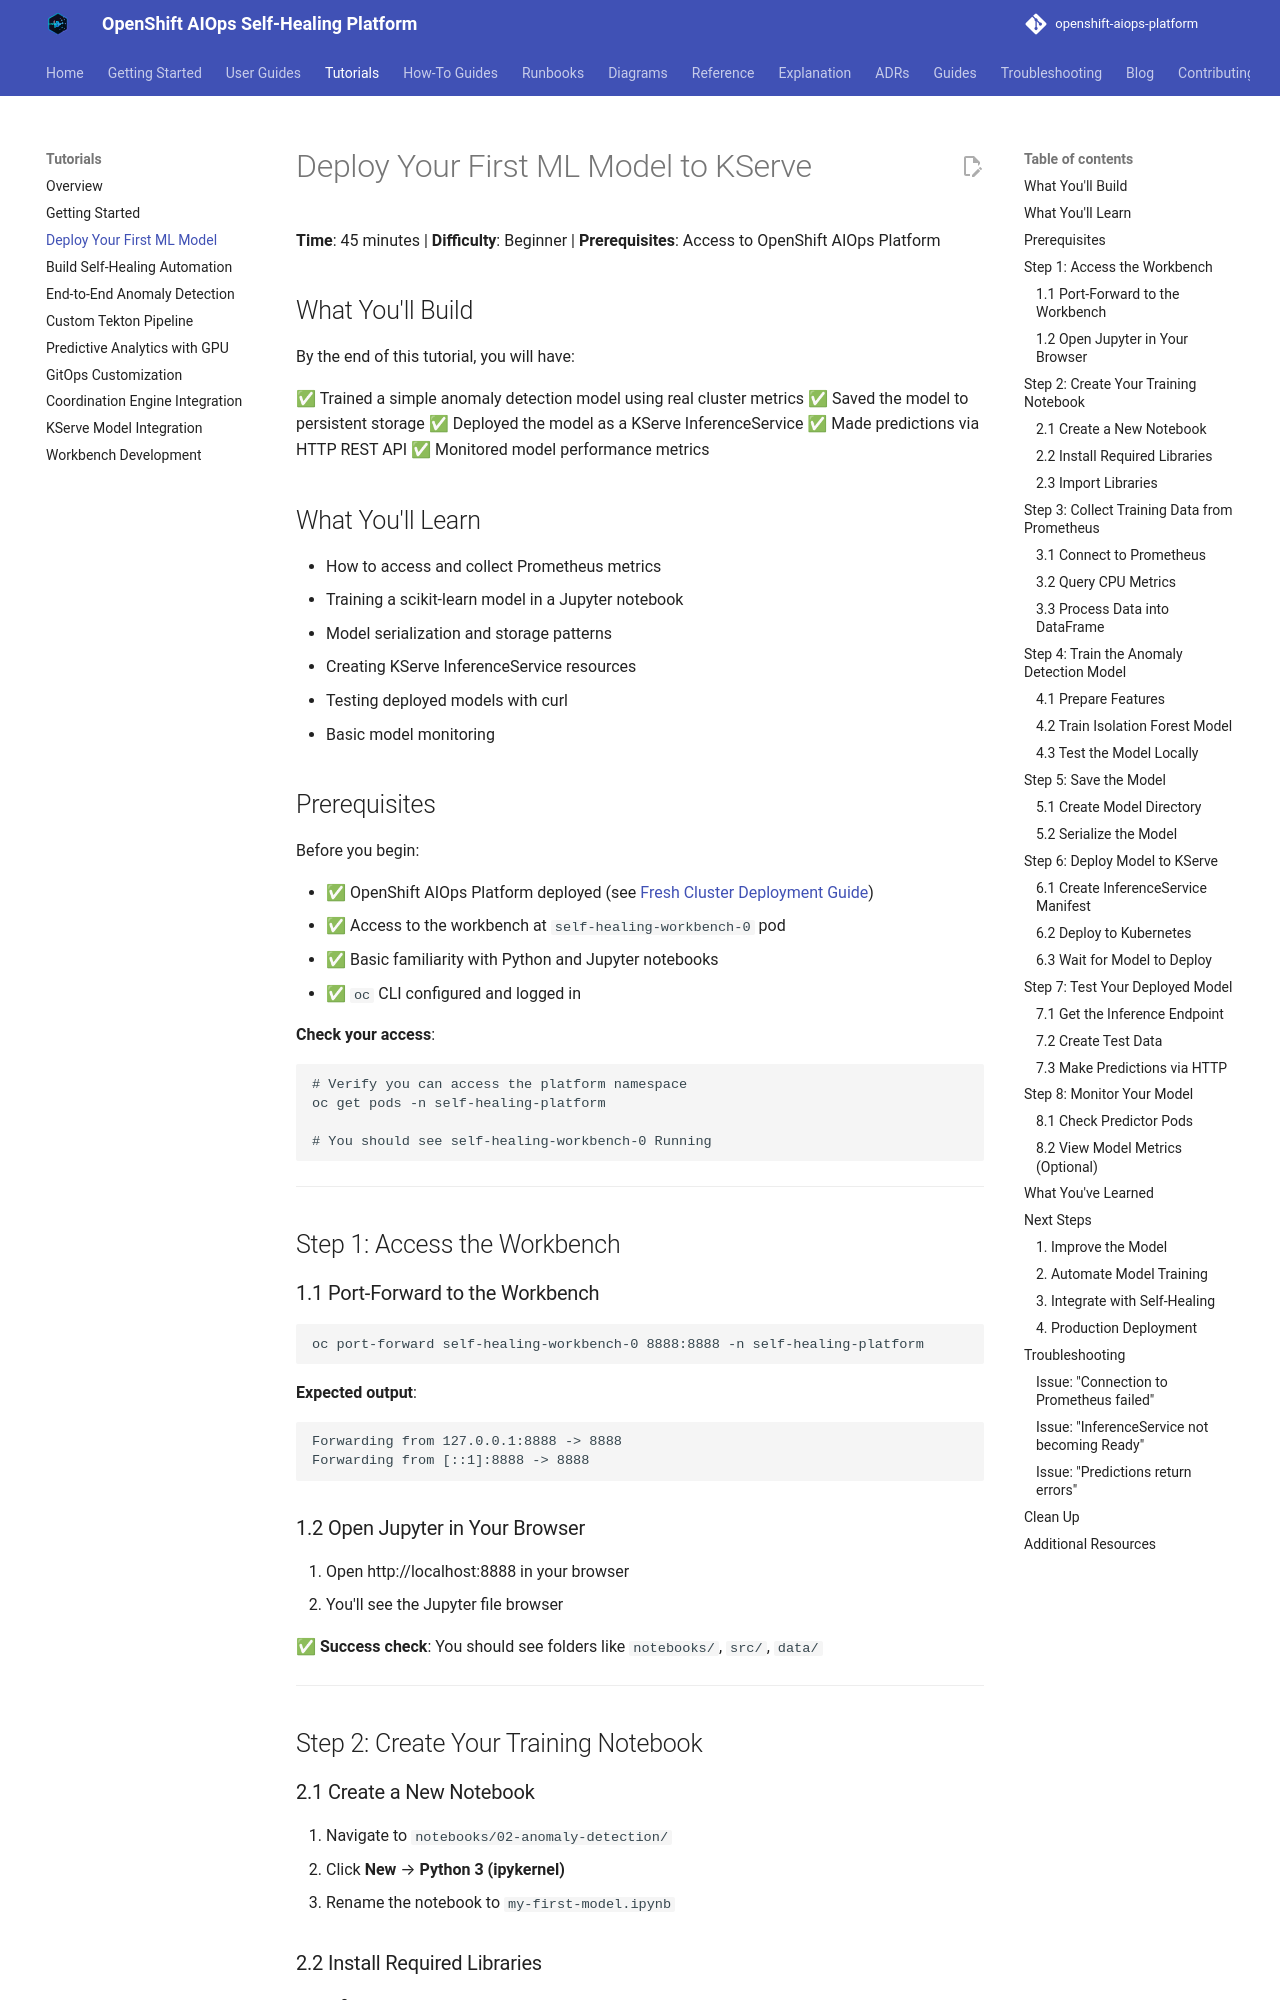

repository: KubeHeal/openshift-aiops-platform · page: tutorials/deploy-first-ml-model/index.html · generator: mkdocs

---
title: Deploy Your First ML Model to KServe
description: A hands-on tutorial to train an anomaly detection model and deploy it as a scalable inference service
---

# Deploy Your First ML Model to KServe

**Time**: 45 minutes | **Difficulty**: Beginner | **Prerequisites**: Access to OpenShift AIOps Platform

## What You'll Build

By the end of this tutorial, you will have:

✅ Trained a simple anomaly detection model using real cluster metrics
✅ Saved the model to persistent storage
✅ Deployed the model as a KServe InferenceService
✅ Made predictions via HTTP REST API
✅ Monitored model performance metrics

## What You'll Learn

- How to access and collect Prometheus metrics
- Training a scikit-learn model in a Jupyter notebook
- Model serialization and storage patterns
- Creating KServe InferenceService resources
- Testing deployed models with curl
- Basic model monitoring

## Prerequisites

Before you begin:

- ✅ OpenShift AIOps Platform deployed (see [Fresh Cluster Deployment Guide](../guides/FRESH-CLUSTER-DEPLOYMENT.md))
- ✅ Access to the workbench at `self-healing-workbench-0` pod
- ✅ Basic familiarity with Python and Jupyter notebooks
- ✅ `oc` CLI configured and logged in

**Check your access**:

```bash
# Verify you can access the platform namespace
oc get pods -n self-healing-platform

# You should see self-healing-workbench-0 Running
```

---

## Step 1: Access the Workbench

### 1.1 Port-Forward to the Workbench

```bash
oc port-forward self-healing-workbench-0 8888:8888 -n self-healing-platform
```

**Expected output**:
```
Forwarding from 127.0.0.1:8888 -> 8888
Forwarding from [::1]:8888 -> 8888
```

### 1.2 Open Jupyter in Your Browser

1. Open http://localhost:8888 in your browser
2. You'll see the Jupyter file browser

**✅ Success check**: You should see folders like `notebooks/`, `src/`, `data/`

---

## Step 2: Create Your Training Notebook

### 2.1 Create a New Notebook

1. Navigate to `notebooks/02-anomaly-detection/`
2. Click **New** → **Python 3 (ipykernel)**
3. Rename the notebook to `my-first-model.ipynb`

### 2.2 Install Required Libraries

In the first cell, install dependencies:

```python
# Cell 1: Install dependencies
!pip install -q prometheus-api-client scikit-learn joblib pandas numpy matplotlib
```

**Run the cell** (Shift+Enter). Wait for installation to complete.
